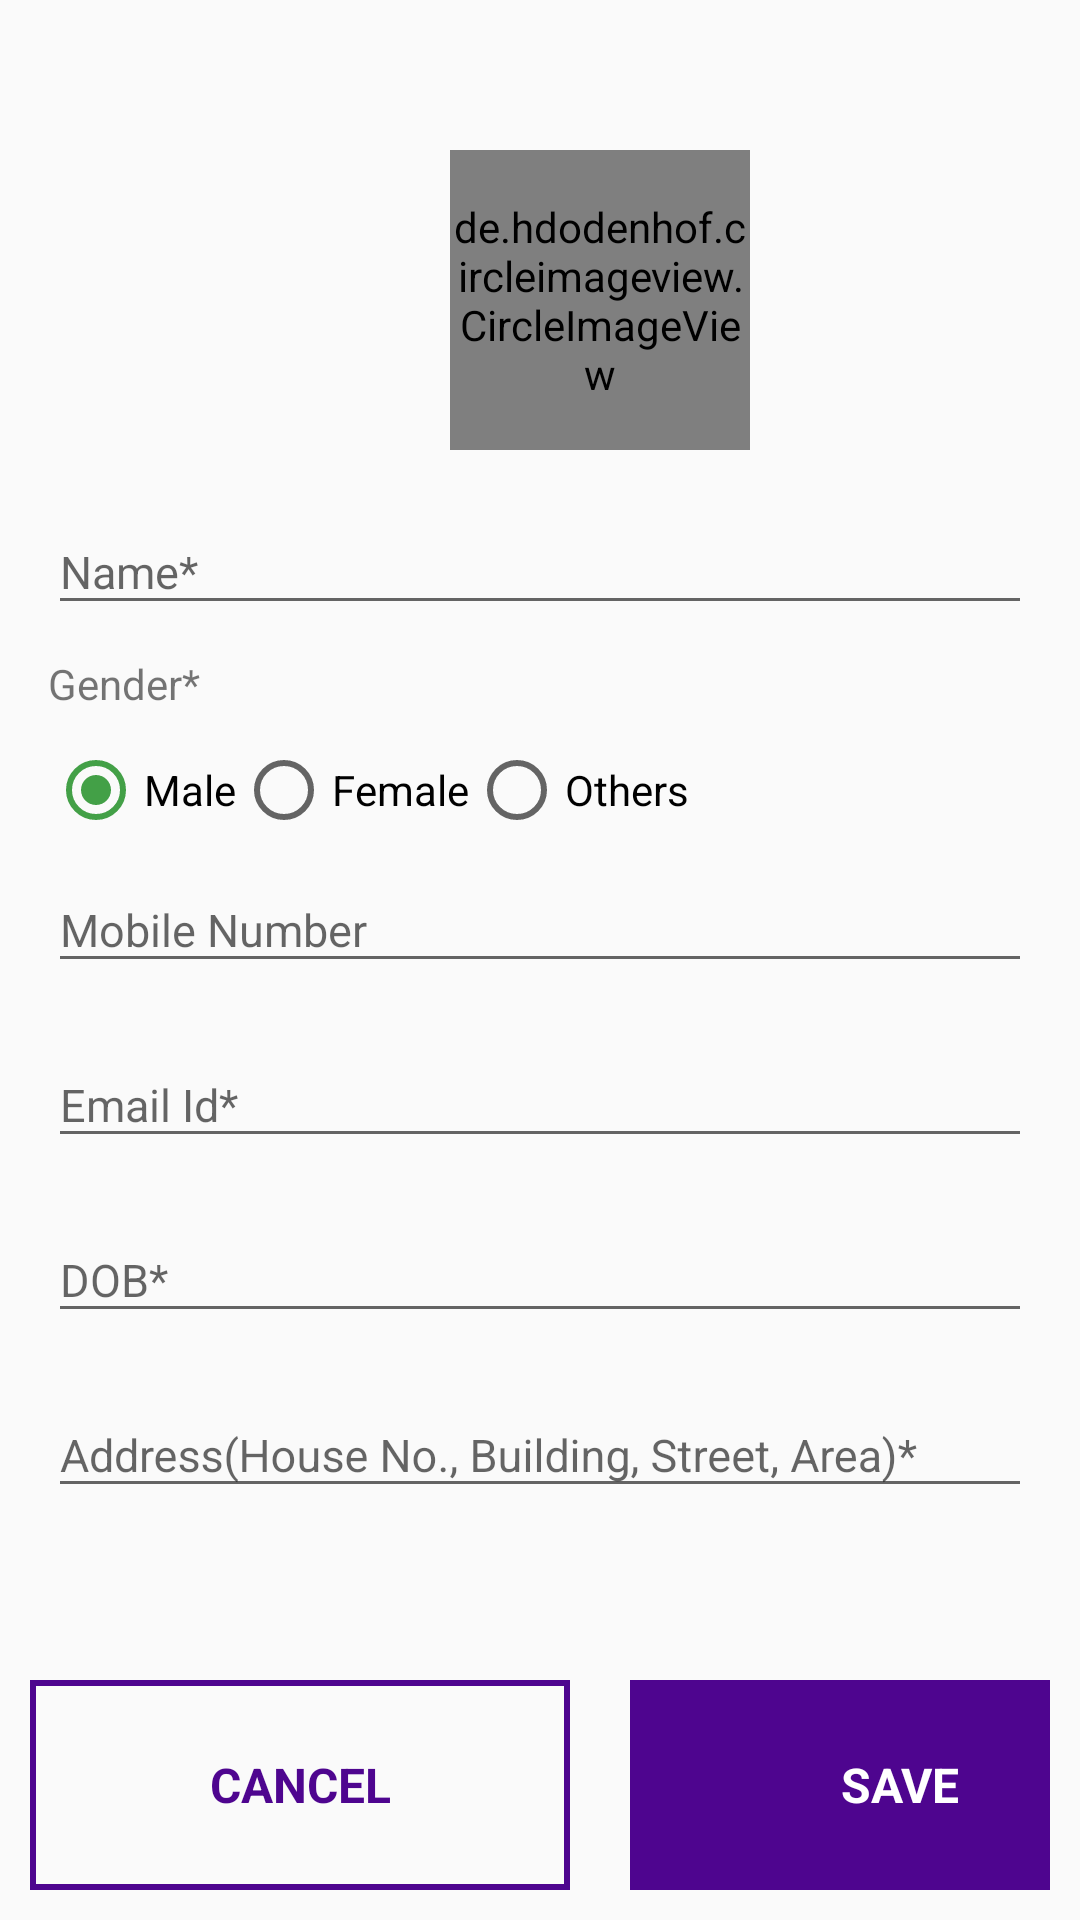

Produce the Android XML layout that renders to this screen, including the resource entries it uses.
<!-- AndroidManifest.xml: application theme AppTheme -->
<!-- res/layout/activity_profile.xml -->
<?xml version="1.0" encoding="utf-8"?>
<androidx.coordinatorlayout.widget.CoordinatorLayout
    xmlns:android="http://schemas.android.com/apk/res/android"
    xmlns:app="http://schemas.android.com/apk/res-auto"
    xmlns:tools="http://schemas.android.com/tools"
    android:layout_width="match_parent"
    android:layout_height="match_parent"
    tools:context=".ProfileActivity"
   >

    <LinearLayout
        android:layout_width="match_parent"
        android:layout_height="wrap_content"
        android:id="@+id/relative_layout_profile"
        android:orientation="vertical"
        >


    <de.hdodenhof.circleimageview.CircleImageView
        android:layout_width="100dp"
        android:layout_height="100dp"
        android:src="@drawable/profile"
        android:layout_marginTop="50dp"
        android:layout_marginStart="150dp"
        android:layout_marginEnd="150dp"
        android:id="@+id/image_card_1"

        />


    <com.google.android.material.textfield.TextInputLayout
        android:layout_width="match_parent"
        android:layout_height="wrap_content"
        android:id="@+id/text_layout_name"
        android:layout_marginStart="16dp"
        android:layout_marginEnd="16dp"
        android:layout_marginTop="10dp"

        >
        <com.google.android.material.textfield.TextInputEditText
            android:layout_width="match_parent"
            android:layout_height="wrap_content"
            android:id="@+id/temp_user_name"
            android:inputType="textPersonName"
            android:textSize="15sp"
            android:hint="@string/Name"/>
    </com.google.android.material.textfield.TextInputLayout>

    <TextView
        android:layout_width="wrap_content"
        android:layout_height="wrap_content"
        android:text="@string/gender"
        android:id="@+id/text_gender"

        android:layout_marginStart="16dp"
        android:layout_marginEnd="16dp"
        android:layout_marginTop="10dp"/>

   <RadioGroup
       android:layout_width="match_parent"
       android:layout_height="wrap_content"
       android:orientation="horizontal"
       android:layout_marginStart="16dp"
       android:layout_marginEnd="16dp"
       android:layout_marginTop="10dp"
       android:id="@+id/radio_grp_gender"
       >

     <RadioButton
         android:layout_width="wrap_content"
         android:layout_height="wrap_content"
         android:text="@string/male"
         android:checked="true"/>

       <RadioButton
           android:layout_width="wrap_content"
           android:layout_height="wrap_content"
           android:text="@string/female"
         />

       <RadioButton
           android:layout_width="wrap_content"
           android:layout_height="wrap_content"
           android:text="@string/others"/>
   </RadioGroup>

    <com.google.android.material.textfield.TextInputLayout
        android:layout_width="match_parent"
        android:layout_height="wrap_content"
        android:id="@+id/text_layout_mob"
        android:layout_marginStart="16dp"
        android:layout_marginEnd="16dp"

        >
        <com.google.android.material.textfield.TextInputEditText
            android:layout_width="match_parent"
            android:layout_height="wrap_content"
            android:id="@+id/temp_user_mob"
            android:inputType="textPhonetic"
            android:textSize="15sp"
            android:hint="@string/mob_number"/>
    </com.google.android.material.textfield.TextInputLayout>

    <com.google.android.material.textfield.TextInputLayout
        android:layout_width="match_parent"
        android:layout_height="wrap_content"
        android:id="@+id/text_layout_email"
        android:layout_marginStart="16dp"
        android:layout_marginEnd="16dp"
        android:layout_marginTop="10dp"

        >
        <com.google.android.material.textfield.TextInputEditText
            android:layout_width="match_parent"
            android:layout_height="wrap_content"
            android:id="@+id/temp_user_email"
            android:inputType="textEmailAddress"
            android:textSize="15sp"
            android:hint="@string/email"/>
    </com.google.android.material.textfield.TextInputLayout>

    <com.google.android.material.textfield.TextInputLayout
        android:layout_width="match_parent"
        android:layout_height="wrap_content"
        android:id="@+id/text_layout_dob"
        android:layout_marginStart="16dp"
        android:layout_marginEnd="16dp"
        android:layout_marginTop="10dp"

        >
        <com.google.android.material.textfield.TextInputEditText
            android:layout_width="match_parent"
            android:layout_height="wrap_content"
            android:id="@+id/temp_user_dob"
            android:inputType="date"
            android:textSize="15sp"
            android:hint="@string/dob"/>
    </com.google.android.material.textfield.TextInputLayout>

    <com.google.android.material.textfield.TextInputLayout
        android:layout_width="match_parent"
        android:layout_height="wrap_content"
        android:id="@+id/text_layout_address"
        android:layout_marginStart="16dp"
        android:layout_marginEnd="16dp"
        android:layout_marginTop="10dp"

        >
        <com.google.android.material.textfield.TextInputEditText
            android:layout_width="match_parent"
            android:layout_height="wrap_content"
            android:id="@+id/temp_user_address"
            android:inputType="textShortMessage"
            android:textSize="15sp"
            android:hint="@string/address"/>
    </com.google.android.material.textfield.TextInputLayout>


</LinearLayout>

    <LinearLayout
        android:layout_width="match_parent"
        android:layout_height="wrap_content"
        android:orientation="horizontal"
        android:padding="10dp"
        app:layout_behavior="com.google.android.material.bottomsheet.BottomSheetBehavior">


        <TextView
            android:id="@+id/cancel_text"
            android:layout_width="180dp"
            android:layout_height="70dp"
            android:background="@drawable/button_outline"
            android:gravity="center_vertical"
            android:text="@string/cancel"
            android:textAlignment="center"
            android:textAllCaps="true"
            android:textColor="@color/color_purple"
            android:textSize="16sp"
            android:textStyle="bold" />

        <TextView
            android:id="@+id/save_text"
            android:layout_width="180dp"
            android:layout_height="70dp"
            android:layout_marginStart="20dp"
            android:background="@color/color_purple"
            android:gravity="center_vertical|center_horizontal"
            android:text="@string/save"
            android:textAlignment="center"
            android:textAllCaps="true"
            android:textColor="#fff"
            android:textSize="16sp"
            android:textStyle="bold" />
    </LinearLayout>

</androidx.coordinatorlayout.widget.CoordinatorLayout>
<!-- resources referenced by this layout -->
<resources>
  <color name="color_purple">#4E058F</color>
  <!-- drawable button_outline (drawable-v21) -->
  <?xml version="1.0" encoding="utf-8"?>
  <shape
      xmlns:android="http://schemas.android.com/apk/res/android"
      android:shape="rectangle">
  
      <stroke
          android:color="@color/color_purple"
          android:width="2dp"/>
  
  
  </shape>
  <string name="Name">Name*</string>
  <string name="address">Address(House No., Building, Street, Area)*</string>
  <string name="cancel">Cancel</string>
  <string name="dob">DOB*</string>
  <string name="email">Email Id*</string>
  <string name="female">Female</string>
  <string name="gender">Gender*</string>
  <string name="male">Male</string>
  <string name="mob_number">Mobile Number</string>
  <string name="others">Others</string>
  <string name="save">Save</string>
  <style name="AppTheme" parent="Theme.AppCompat.Light.NoActionBar">
          
          <item name="colorPrimary">@color/colorPrimary</item>
          <item name="colorPrimaryDark">@color/colorPrimaryDark</item>
          <item name="colorAccent">@color/colorAccent</item>
      </style>
  <color name="colorPrimary">#242527</color>
  <color name="colorPrimaryDark">#1E1F20</color>
  <color name="colorAccent">#43A047</color>
</resources>
